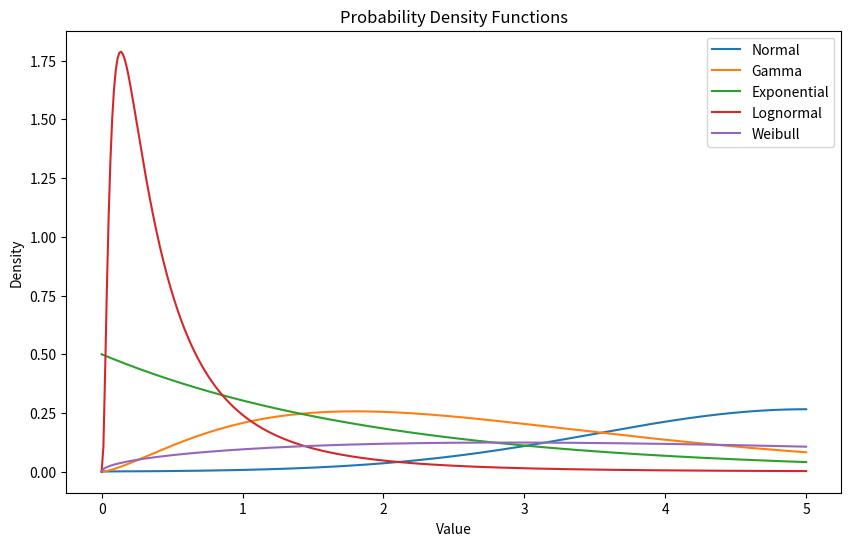

Reproduce this figure in Python.
import numpy as np
import matplotlib.pyplot as plt
import seaborn as sns
from scipy.stats import norm, gamma, expon, lognorm, weibull_min

# Parameters
normal_params = {'mean': 5, 'std': 1.5}
gamma_params = {'shape': 2.5, 'scale': 1.2}
exponential_params = {'scale': 2}

# underlying normal distribution with mean \mu and standard deviation \sigma
# has log normal distribution with parameters 'sigma'= \sigma and 'scale' = exp(\mu)
lognormal_params = {'sigma': 1, 'scale': np.exp(-1)}
weibull_params = {'shape': 1.5, 'scale': 6}

# X-axis values
x = np.linspace(0, 5, 400)

# Normal Distribution
normal_pdf = norm.pdf(x, loc=normal_params['mean'], scale=normal_params['std'])

# Gamma Distribution
gamma_pdf = gamma.pdf(x, a=gamma_params['shape'], scale=gamma_params['scale'])

# Exponential Distribution
exponential_pdf = expon.pdf(x, scale=exponential_params['scale'])

# Lognormal Distribution
lognormal_pdf = lognorm.pdf(x, s=lognormal_params['sigma'], scale=lognormal_params['scale'])

# Weibull Distribution
weibull_pdf = weibull_min.pdf(x, c=weibull_params['shape'], scale=weibull_params['scale'])

# Plotting
# sns.set(style='whitegrid')  # Set the style for the plots
plt.figure(figsize=(10, 6))

plt.plot(x, normal_pdf, label='Normal')
plt.plot(x, gamma_pdf, label='Gamma')
plt.plot(x, exponential_pdf, label='Exponential')
plt.plot(x, lognormal_pdf, label='Lognormal')
plt.plot(x, weibull_pdf, label='Weibull')

plt.title('Probability Density Functions')
plt.xlabel('Value')
plt.ylabel('Density')
plt.legend()

plt.show()
